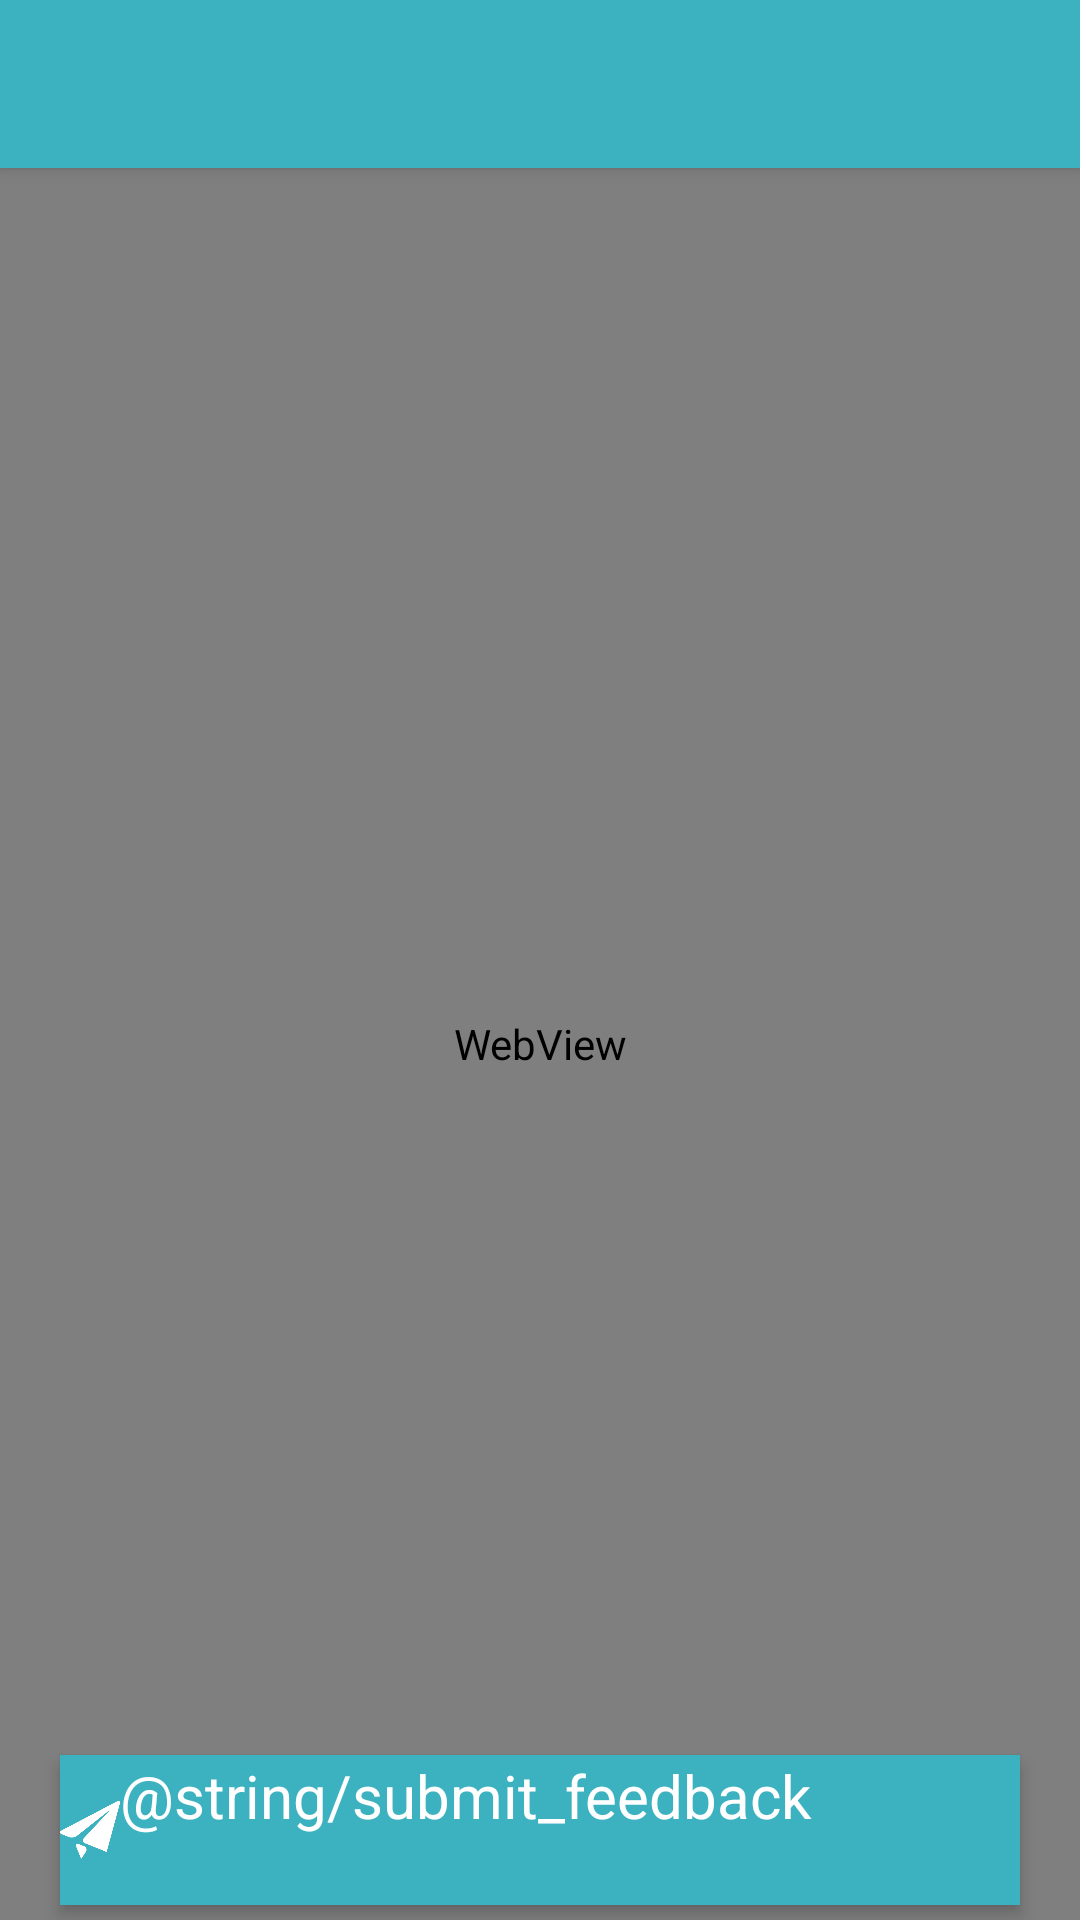

Layout XML and referenced resources for this Android screen:
<!-- AndroidManifest.xml: application theme AppTheme -->
<!-- res/layout/activity_details.xml -->
<?xml version="1.0" encoding="utf-8"?>
<RelativeLayout xmlns:android="http://schemas.android.com/apk/res/android"
    android:layout_width="match_parent"
    android:layout_height="match_parent" >
    <include layout="@layout/toolbar"/>
    <WebView 
        android:id="@+id/description"
        android:layout_below="@+id/toolbar"
        android:layout_width="match_parent"
    android:layout_height="match_parent"
        />
    <LinearLayout 
        android:layout_width="match_parent"
    android:layout_height="50dp"
    android:orientation="horizontal"
    android:background="@color/colorPrimary"
    android:layout_marginLeft="20dp"
    android:layout_marginRight="20dp"
    android:layout_marginBottom="5dp"
    android:elevation="3dp"
    android:layout_alignParentBottom="true"
        >
        <ImageView 
            android:layout_width="20dp"
            android:layout_height="20dp"
            android:layout_gravity="center_vertical"
            android:id="@+id/feedbackIcon"
            android:src="@drawable/submit_feedback"
            />
        <TextView 
            android:layout_width="wrap_content"
            android:layout_height="match_parent"
            android:layout_gravity="center"
            android:id="@+id/feedbackText"
            android:textSize="20sp"
            android:text="@string/submit_feedback"
            android:textColor="@android:color/white"
            />
    </LinearLayout>
</RelativeLayout>
<!-- res/layout/toolbar.xml (included above) -->
<?xml version="1.0" encoding="utf-8"?>
<android.support.v7.widget.Toolbar
    xmlns:android="http://schemas.android.com/apk/res/android"
        android:id="@+id/toolbar"
        android:minHeight="?attr/actionBarSize"
        android:layout_height="?attr/actionBarSize"
        android:background="@color/colorPrimary"
        android:layout_width="match_parent"
        android:layout_alignParentTop="true"
        android:elevation="3dp">
</android.support.v7.widget.Toolbar>
<!-- resources referenced by this layout -->
<resources>
  <color name="colorPrimary">#3CB2C0</color>
  <!-- drawable submit_feedback: png bitmap (drawable, 5102 bytes) -->
  <style name="AppTheme" parent="Theme.AppCompat.Light">
          <item name="windowActionBar">false</item>
     <item name="windowNoTitle">true</item>
     <item name="windowActionBarOverlay">true</item>
          <item name="colorPrimary">@color/colorPrimary</item>
     <item name="colorPrimaryDark">@color/colorPrimaryDark</item>
     <item name="colorAccent">@color/colorPrimary</item>
      </style>
  <color name="colorPrimaryDark">#3194A0</color>
</resources>
